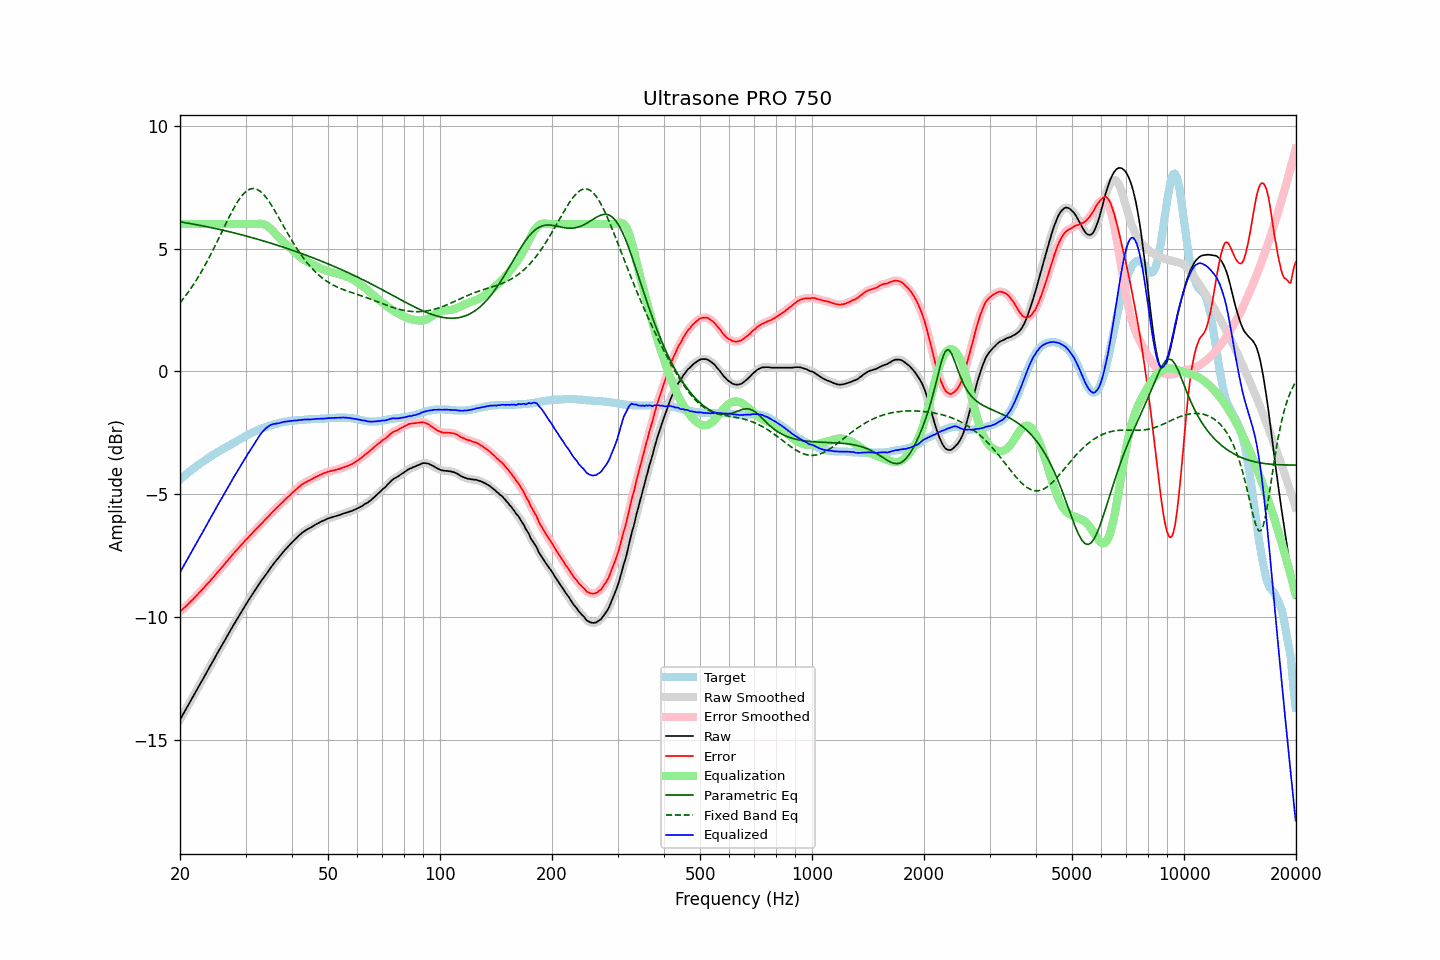

Source data for this figure (header and first rows):
frequency, raw, error, smoothed, error_smoothed, equalization, parametric_eq, fixed_band_eq, equalized_raw, equalized_smoothed, target
20.00, -14.18, -9.78, -14.17, -9.78, 6.00, 6.09, 2.80, -8.18, -8.17, -4.40
20.20, -14.06, -9.72, -14.06, -9.72, 6.00, 6.08, 2.88, -8.06, -8.06, -4.34
20.40, -13.94, -9.66, -13.94, -9.66, 6.00, 6.07, 2.96, -7.94, -7.94, -4.29
20.61, -13.83, -9.60, -13.83, -9.60, 6.00, 6.06, 3.04, -7.83, -7.83, -4.23
20.81, -13.71, -9.54, -13.71, -9.54, 6.00, 6.05, 3.13, -7.71, -7.71, -4.18
21.02, -13.60, -9.48, -13.59, -9.47, 6.00, 6.04, 3.22, -7.60, -7.59, -4.12
21.23, -13.48, -9.41, -13.48, -9.41, 6.00, 6.03, 3.31, -7.48, -7.48, -4.07
21.44, -13.36, -9.35, -13.36, -9.34, 6.00, 6.01, 3.40, -7.36, -7.36, -4.02
21.66, -13.25, -9.28, -13.25, -9.28, 6.00, 6.00, 3.50, -7.25, -7.25, -3.97
21.87, -13.13, -9.22, -13.13, -9.21, 6.00, 5.99, 3.60, -7.13, -7.13, -3.92
22.09, -13.01, -9.15, -13.01, -9.15, 6.00, 5.98, 3.70, -7.01, -7.01, -3.87
22.31, -12.89, -9.08, -12.90, -9.08, 6.00, 5.97, 3.81, -6.89, -6.90, -3.82
22.54, -12.79, -9.01, -12.78, -9.01, 6.00, 5.95, 3.92, -6.79, -6.78, -3.78
22.76, -12.66, -8.94, -12.67, -8.94, 6.00, 5.94, 4.03, -6.66, -6.67, -3.73
22.99, -12.56, -8.87, -12.55, -8.87, 6.00, 5.93, 4.14, -6.56, -6.55, -3.69
23.22, -12.44, -8.80, -12.43, -8.79, 6.00, 5.91, 4.26, -6.44, -6.43, -3.64
23.45, -12.31, -8.72, -12.32, -8.72, 6.00, 5.90, 4.38, -6.31, -6.32, -3.60
23.69, -12.20, -8.65, -12.20, -8.65, 6.00, 5.89, 4.50, -6.20, -6.20, -3.55
23.92, -12.08, -8.58, -12.08, -8.57, 6.00, 5.87, 4.62, -6.08, -6.08, -3.51
24.16, -11.96, -8.51, -11.96, -8.50, 6.00, 5.86, 4.75, -5.96, -5.96, -3.46
24.40, -11.84, -8.43, -11.85, -8.43, 6.00, 5.85, 4.88, -5.84, -5.85, -3.42
24.65, -11.74, -8.36, -11.73, -8.35, 6.00, 5.83, 5.01, -5.74, -5.73, -3.38
24.89, -11.61, -8.28, -11.61, -8.28, 6.00, 5.82, 5.14, -5.61, -5.61, -3.34
25.14, -11.49, -8.20, -11.50, -8.20, 6.00, 5.80, 5.27, -5.49, -5.50, -3.30
25.39, -11.38, -8.13, -11.38, -8.13, 6.00, 5.79, 5.41, -5.38, -5.38, -3.26
25.65, -11.28, -8.06, -11.27, -8.05, 6.00, 5.78, 5.54, -5.28, -5.27, -3.22
25.91, -11.16, -7.98, -11.16, -7.98, 6.00, 5.76, 5.68, -5.16, -5.16, -3.18
26.16, -11.04, -7.91, -11.04, -7.90, 6.00, 5.75, 5.81, -5.04, -5.04, -3.14
26.43, -10.93, -7.82, -10.92, -7.82, 6.00, 5.73, 5.95, -4.93, -4.92, -3.11
26.69, -10.81, -7.74, -10.81, -7.74, 6.00, 5.71, 6.08, -4.81, -4.81, -3.07
26.96, -10.70, -7.67, -10.70, -7.66, 6.00, 5.70, 6.21, -4.70, -4.70, -3.03
27.23, -10.59, -7.59, -10.58, -7.59, 6.00, 5.68, 6.34, -4.59, -4.58, -3.00
27.50, -10.47, -7.51, -10.47, -7.51, 6.00, 5.67, 6.47, -4.47, -4.47, -2.96
27.77, -10.35, -7.44, -10.36, -7.43, 6.00, 5.65, 6.59, -4.35, -4.36, -2.92
28.05, -10.24, -7.36, -10.24, -7.36, 6.00, 5.64, 6.71, -4.24, -4.24, -2.89
28.33, -10.13, -7.29, -10.14, -7.29, 6.00, 5.62, 6.82, -4.13, -4.14, -2.85
28.62, -10.03, -7.22, -10.03, -7.22, 6.00, 5.60, 6.93, -4.03, -4.03, -2.81
28.90, -9.91, -7.15, -9.92, -7.14, 6.00, 5.59, 7.02, -3.91, -3.92, -2.77
29.19, -9.81, -7.07, -9.81, -7.07, 6.00, 5.57, 7.11, -3.81, -3.81, -2.74
29.48, -9.69, -7.00, -9.69, -7.00, 6.00, 5.55, 7.19, -3.69, -3.69, -2.70
29.78, -9.59, -6.93, -9.59, -6.92, 6.00, 5.53, 7.27, -3.59, -3.59, -2.66
30.08, -9.48, -6.85, -9.48, -6.85, 6.00, 5.52, 7.32, -3.48, -3.48, -2.63
30.38, -9.38, -6.79, -9.38, -6.78, 6.00, 5.50, 7.37, -3.38, -3.38, -2.59
30.68, -9.28, -6.72, -9.27, -6.72, 6.00, 5.48, 7.41, -3.28, -3.27, -2.56
30.99, -9.17, -6.65, -9.17, -6.65, 6.00, 5.46, 7.43, -3.17, -3.17, -2.52
31.30, -9.07, -6.58, -9.07, -6.58, 6.00, 5.44, 7.44, -3.07, -3.07, -2.49
31.61, -8.97, -6.51, -8.97, -6.51, 6.00, 5.43, 7.45, -2.97, -2.97, -2.46
31.93, -8.87, -6.44, -8.87, -6.44, 6.00, 5.41, 7.43, -2.86, -2.87, -2.43
32.24, -8.77, -6.38, -8.77, -6.37, 6.01, 5.39, 7.41, -2.77, -2.76, -2.40
32.57, -8.68, -6.31, -8.67, -6.31, 6.01, 5.37, 7.37, -2.66, -2.66, -2.37
32.89, -8.57, -6.24, -8.58, -6.24, 6.01, 5.35, 7.33, -2.56, -2.57, -2.34
33.22, -8.48, -6.17, -8.48, -6.17, 6.01, 5.33, 7.27, -2.48, -2.48, -2.32
33.55, -8.39, -6.11, -8.39, -6.10, 5.99, 5.31, 7.20, -2.40, -2.40, -2.29
33.89, -8.31, -6.04, -8.31, -6.04, 5.97, 5.29, 7.13, -2.34, -2.34, -2.27
34.23, -8.22, -5.97, -8.21, -5.97, 5.93, 5.27, 7.05, -2.28, -2.28, -2.25
34.57, -8.13, -5.91, -8.12, -5.90, 5.89, 5.25, 6.95, -2.24, -2.23, -2.22
34.92, -8.03, -5.83, -8.03, -5.83, 5.83, 5.23, 6.86, -2.19, -2.19, -2.20
35.27, -7.94, -5.76, -7.94, -5.76, 5.77, 5.21, 6.75, -2.16, -2.16, -2.18
35.62, -7.85, -5.69, -7.85, -5.69, 5.71, 5.19, 6.65, -2.14, -2.14, -2.16
35.97, -7.76, -5.63, -7.76, -5.62, 5.63, 5.17, 6.54, -2.13, -2.13, -2.14
... 635 more rows
